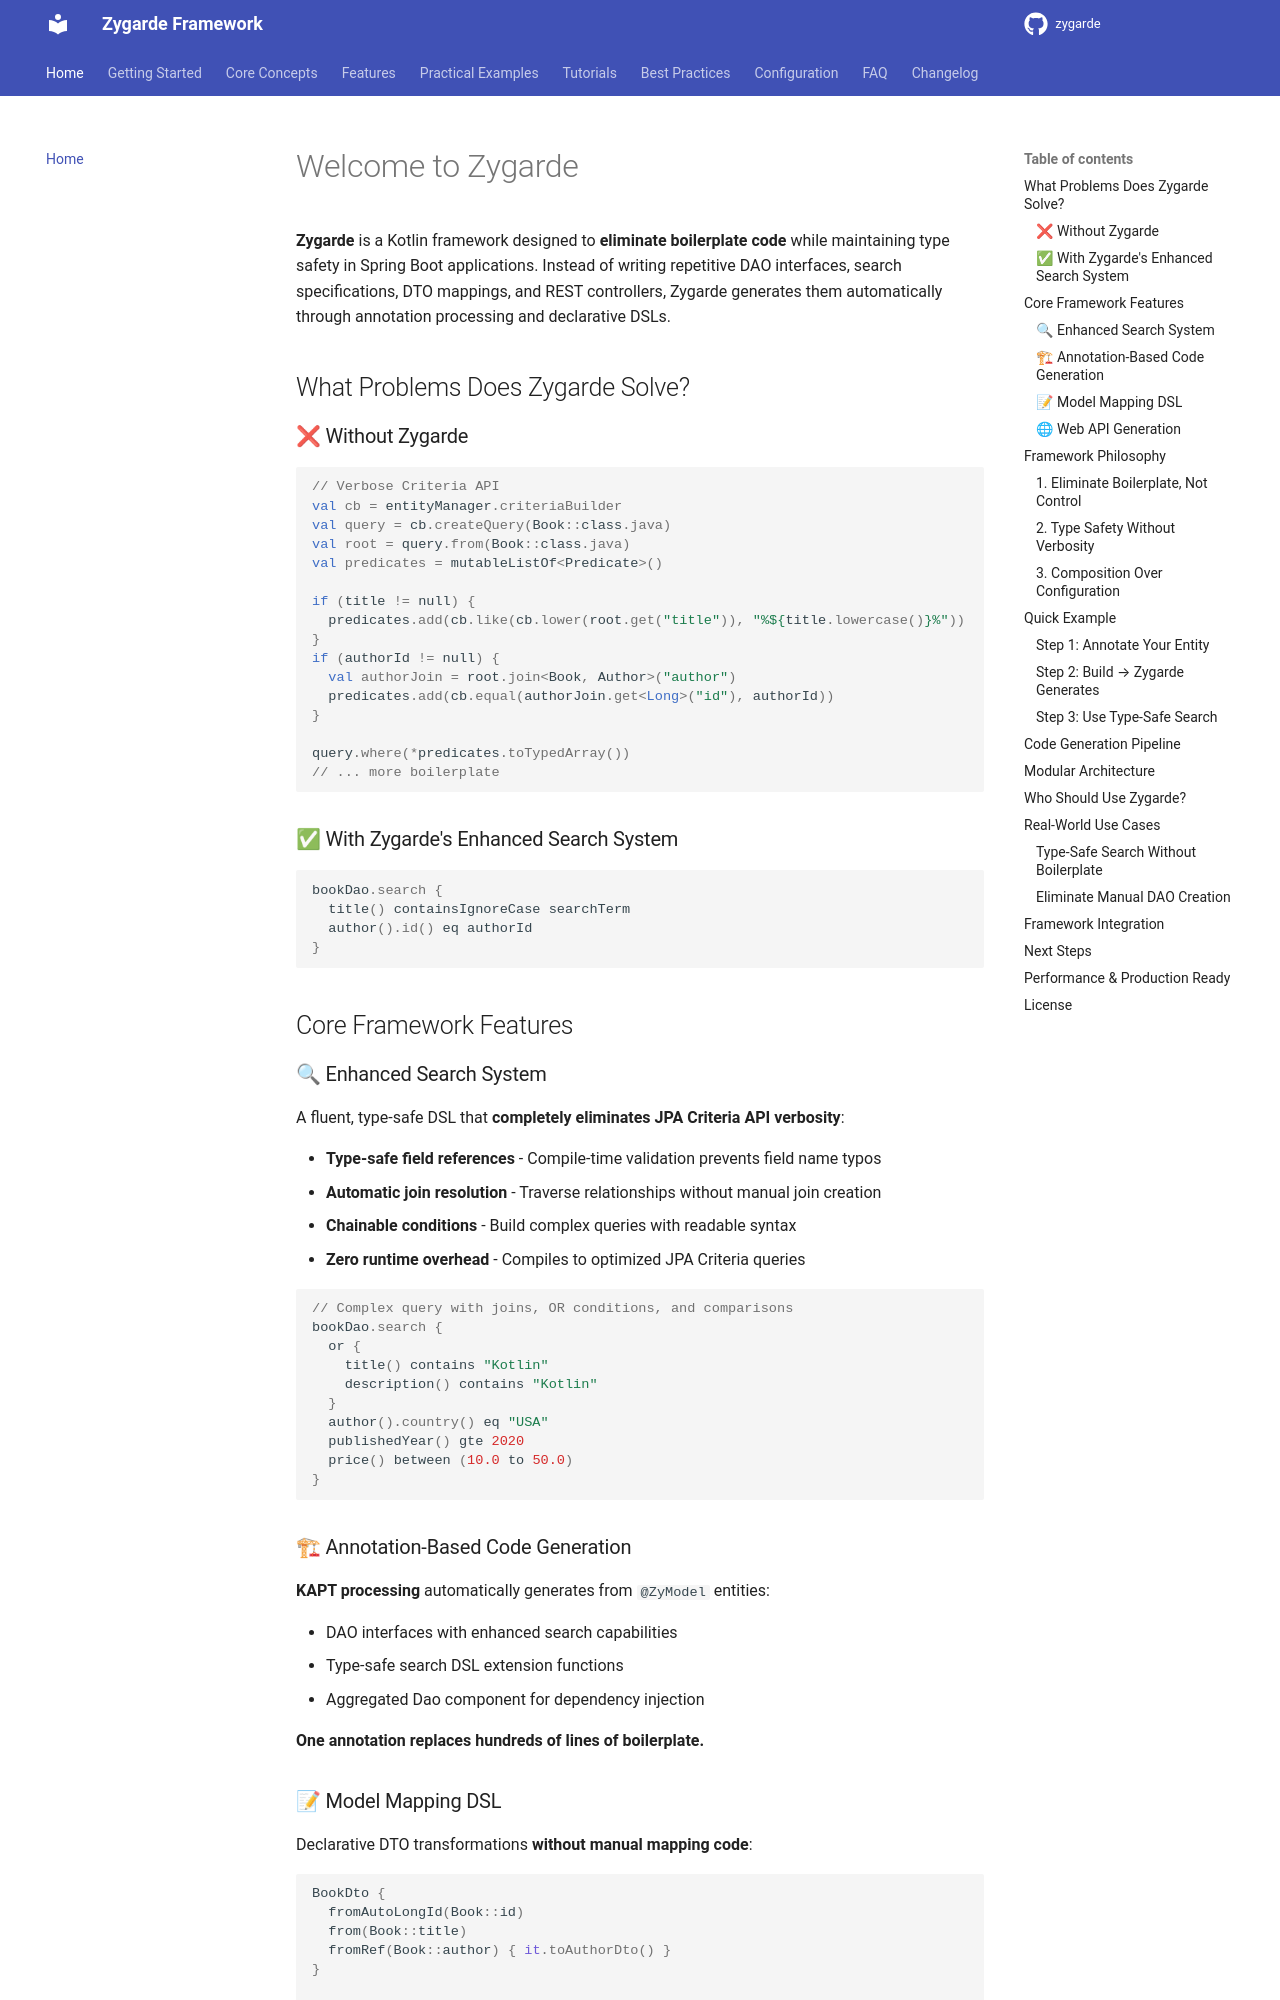

repository: zygarde-projects/zygarde · page: index.html · generator: mkdocs

# Welcome to Zygarde

**Zygarde** is a Kotlin framework designed to **eliminate boilerplate code** while maintaining type safety in Spring Boot applications. Instead of writing repetitive DAO interfaces, search specifications, DTO mappings, and REST controllers, Zygarde generates them automatically through annotation processing and declarative DSLs.

## What Problems Does Zygarde Solve?

### ❌ Without Zygarde
```kotlin
// Verbose Criteria API
val cb = entityManager.criteriaBuilder
val query = cb.createQuery(Book::class.java)
val root = query.from(Book::class.java)
val predicates = mutableListOf<Predicate>()

if (title != null) {
  predicates.add(cb.like(cb.lower(root.get("title")), "%${title.lowercase()}%"))
}
if (authorId != null) {
  val authorJoin = root.join<Book, Author>("author")
  predicates.add(cb.equal(authorJoin.get<Long>("id"), authorId))
}

query.where(*predicates.toTypedArray())
// ... more boilerplate
```

### ✅ With Zygarde's Enhanced Search System
```kotlin
bookDao.search {
  title() containsIgnoreCase searchTerm
  author().id() eq authorId
}
```

## Core Framework Features

### 🔍 Enhanced Search System

A fluent, type-safe DSL that **completely eliminates JPA Criteria API verbosity**:

- **Type-safe field references** - Compile-time validation prevents field name typos
- **Automatic join resolution** - Traverse relationships without manual join creation
- **Chainable conditions** - Build complex queries with readable syntax
- **Zero runtime overhead** - Compiles to optimized JPA Criteria queries

```kotlin
// Complex query with joins, OR conditions, and comparisons
bookDao.search {
  or {
    title() contains "Kotlin"
    description() contains "Kotlin"
  }
  author().country() eq "USA"
  publishedYear() gte 2020
  price() between (10.0 to 50.0)
}
```

### 🏗 Annotation-Based Code Generation

**KAPT processing** automatically generates from `@ZyModel` entities:

- DAO interfaces with enhanced search capabilities
- Type-safe search DSL extension functions
- Aggregated Dao component for dependency injection

**One annotation replaces hundreds of lines of boilerplate.**
